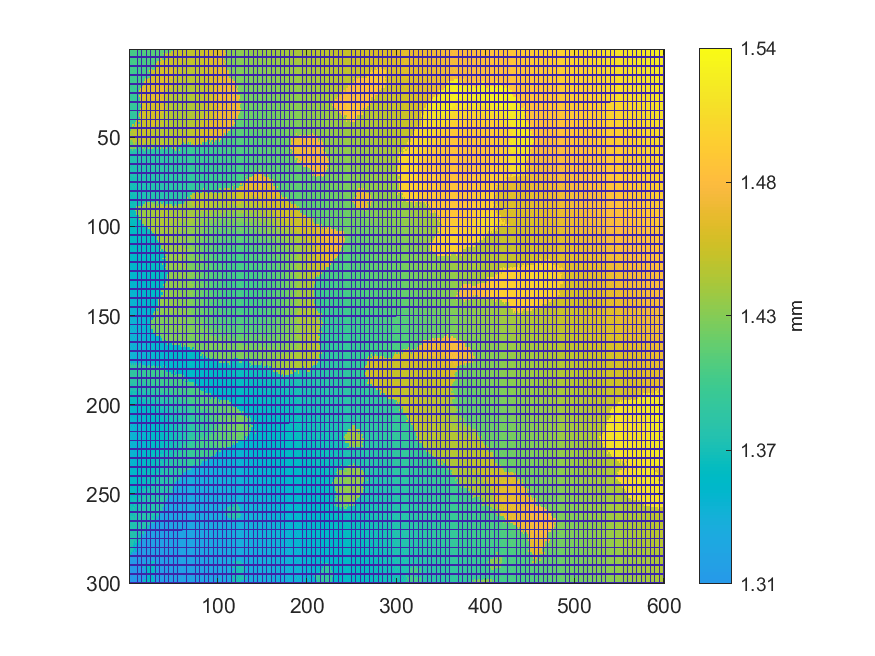

Data behind this chart, as committed beside it:
1.39932865928124, 1.40248658761084, 1.39898028022129, 1.40165095687603, 1.19695239393046, 1.40175394872795, 1.4006638622888, 1.40601606470795, 1.4061757282921, 1.19695239393046, 1.40370337520576, 1.40254300358359, 1.40237291146439, 1.40353753515619, 1.19695239393046, 1.40450832201706, 1.40468612108564, 1.40583708270319, 1.40563623468254, 1.19695239393046, 1.40573000371243, 1.40803923766962, 1.40672054573968, 1.40672544867376
1.4, 1.398, 1.403, 1.398, 1.197, 1.402, 1.401, 1.4, 1.401, 1.197, 1.401, 1.4, 1.402, 1.404, 1.197, 1.405, 1.407, 1.407, 1.41, 1.197, 1.406, 1.407, 1.405, 1.407
1.397, 1.402, 1.396, 1.404, 1.197, 1.4, 1.399, 1.401, 1.403, 1.197, 1.4, 1.401, 1.401, 1.402, 1.197, 1.403, 1.403, 1.403, 1.403, 1.197, 1.405, 1.407, 1.41, 1.406
1.401, 1.397, 1.403, 1.399, 1.197, 1.399, 1.401, 1.4, 1.4, 1.197, 1.401, 1.401, 1.403, 1.402, 1.197, 1.403, 1.405, 1.403, 1.403, 1.197, 1.403, 1.403, 1.409, 1.406
1.197, 1.197, 1.197, 1.197, 1.197, 1.197, 1.197, 1.197, 1.197, 1.197, 1.197, 1.197, 1.197, 1.197, 1.197, 1.197, 1.197, 1.197, 1.197, 1.197, 1.197, 1.197, 1.197, 1.197
1.398, 1.401, 1.397, 1.4, 1.197, 1.399, 1.4, 1.399, 1.4, 1.197, 1.402, 1.4, 1.401, 1.401, 1.197, 1.401, 1.402, 1.402, 1.404, 1.197, 1.404, 1.403, 1.406, 1.405
1.399, 1.395, 1.402, 1.398, 1.197, 1.399, 1.399, 1.401, 1.4, 1.197, 1.407, 1.403, 1.4, 1.405, 1.197, 1.403, 1.4, 1.406, 1.402, 1.197, 1.403, 1.408, 1.4, 1.406
1.398, 1.402, 1.396, 1.403, 1.197, 1.402, 1.402, 1.399, 1.402, 1.197, 1.4, 1.4, 1.4, 1.4, 1.197, 1.4, 1.403, 1.401, 1.403, 1.197, 1.406, 1.401, 1.407, 1.403
1.4, 1.397, 1.398, 1.397, 1.197, 1.399, 1.403, 1.398, 1.399, 1.197, 1.403, 1.403, 1.401, 1.401, 1.197, 1.402, 1.401, 1.404, 1.404, 1.197, 1.404, 1.404, 1.402, 1.406
1.197, 1.197, 1.197, 1.197, 1.197, 1.197, 1.197, 1.197, 1.197, 1.197, 1.197, 1.197, 1.197, 1.197, 1.197, 1.197, 1.197, 1.197, 1.197, 1.197, 1.197, 1.197, 1.197, 1.197
1.397, 1.397, 1.399, 1.403, 1.197, 1.396, 1.398, 1.397, 1.398, 1.197, 1.398, 1.399, 1.399, 1.399, 1.197, 1.401, 1.402, 1.406, 1.402, 1.197, 1.402, 1.406, 1.406, 1.409
1.395, 1.397, 1.396, 1.396, 1.197, 1.397, 1.396, 1.398, 1.397, 1.197, 1.398, 1.399, 1.4, 1.401, 1.197, 1.4, 1.401, 1.402, 1.403, 1.197, 1.403, 1.403, 1.406, 1.407
1.396, 1.396, 1.397, 1.4, 1.197, 1.399, 1.396, 1.395, 1.398, 1.197, 1.398, 1.398, 1.399, 1.401, 1.197, 1.401, 1.404, 1.401, 1.401, 1.197, 1.406, 1.409, 1.455, 1.455
1.393, 1.394, 1.397, 1.4, 1.197, 1.394, 1.396, 1.397, 1.396, 1.197, 1.397, 1.399, 1.403, 1.403, 1.197, 1.4, 1.401, 1.401, 1.401, 1.197, 1.404, 1.404, 1.406, 1.459
1.197, 1.197, 1.197, 1.197, 1.197, 1.197, 1.197, 1.197, 1.197, 1.197, 1.197, 1.197, 1.197, 1.197, 1.197, 1.197, 1.197, 1.197, 1.197, 1.197, 1.197, 1.197, 1.197, 1.197
1.394, 1.395, 1.396, 1.399, 1.197, 1.395, 1.397, 1.396, 1.397, 1.197, 1.403, 1.399, 1.4, 1.4, 1.197, 1.399, 1.401, 1.402, 1.402, 1.197, 1.403, 1.406, 1.407, 1.461
1.393, 1.397, 1.399, 1.394, 1.197, 1.395, 1.395, 1.397, 1.396, 1.197, 1.397, 1.399, 1.4, 1.401, 1.197, 1.401, 1.403, 1.404, 1.452, 1.197, 1.405, 1.455, 1.457, 1.459
1.393, 1.393, 1.394, 1.394, 1.197, 1.395, 1.395, 1.399, 1.397, 1.197, 1.396, 1.4, 1.401, 1.403, 1.197, 1.402, 1.402, 1.402, 1.465, 1.197, 1.459, 1.457, 1.458, 1.459
1.393, 1.395, 1.395, 1.396, 1.197, 1.395, 1.398, 1.401, 1.397, 1.197, 1.402, 1.4, 1.4, 1.403, 1.197, 1.405, 1.405, 1.463, 1.464, 1.197, 1.463, 1.454, 1.455, 1.456
1.197, 1.197, 1.197, 1.197, 1.197, 1.197, 1.197, 1.197, 1.197, 1.197, 1.197, 1.197, 1.197, 1.197, 1.197, 1.197, 1.197, 1.197, 1.197, 1.197, 1.197, 1.197, 1.197, 1.197
1.396, 1.393, 1.393, 1.396, 1.197, 1.399, 1.394, 1.396, 1.396, 1.197, 1.402, 1.4, 1.4, 1.401, 1.197, 1.402, 1.453, 1.453, 1.463, 1.197, 1.462, 1.464, 1.465, 1.462
1.391, 1.391, 1.391, 1.392, 1.197, 1.393, 1.395, 1.398, 1.398, 1.197, 1.398, 1.399, 1.402, 1.452, 1.197, 1.466, 1.463, 1.465, 1.459, 1.197, 1.462, 1.467, 1.461, 1.463
1.391, 1.396, 1.391, 1.392, 1.197, 1.392, 1.391, 1.393, 1.393, 1.197, 1.399, 1.4, 1.466, 1.466, 1.197, 1.462, 1.467, 1.462, 1.465, 1.197, 1.465, 1.46, 1.467, 1.461
1.389, 1.389, 1.398, 1.391, 1.197, 1.391, 1.391, 1.394, 1.394, 1.197, 1.393, 1.454, 1.453, 1.463, 1.197, 1.465, 1.461, 1.466, 1.463, 1.197, 1.463, 1.466, 1.462, 1.465
1.197, 1.197, 1.197, 1.197, 1.197, 1.197, 1.197, 1.197, 1.197, 1.197, 1.197, 1.197, 1.197, 1.197, 1.197, 1.197, 1.197, 1.197, 1.197, 1.197, 1.197, 1.197, 1.197, 1.197
1.39, 1.388, 1.393, 1.389, 1.197, 1.39, 1.391, 1.392, 1.392, 1.197, 1.393, 1.394, 1.463, 1.464, 1.197, 1.463, 1.462, 1.463, 1.463, 1.197, 1.463, 1.463, 1.464, 1.464
1.389, 1.391, 1.387, 1.391, 1.197, 1.39, 1.393, 1.392, 1.392, 1.197, 1.393, 1.462, 1.458, 1.465, 1.197, 1.458, 1.462, 1.461, 1.461, 1.197, 1.462, 1.463, 1.464, 1.464
1.388, 1.386, 1.391, 1.387, 1.197, 1.39, 1.39, 1.391, 1.391, 1.197, 1.392, 1.393, 1.455, 1.459, 1.197, 1.462, 1.459, 1.462, 1.463, 1.197, 1.462, 1.458, 1.458, 1.46
1.39, 1.396, 1.392, 1.389, 1.197, 1.389, 1.39, 1.389, 1.39, 1.197, 1.393, 1.393, 1.458, 1.461, 1.197, 1.46, 1.46, 1.458, 1.457, 1.197, 1.457, 1.457, 1.457, 1.458
1.197, 1.197, 1.197, 1.197, 1.197, 1.197, 1.197, 1.197, 1.197, 1.197, 1.197, 1.197, 1.197, 1.197, 1.197, 1.197, 1.197, 1.197, 1.197, 1.197, 1.197, 1.197, 1.197, 1.197
1.387, 1.388, 1.389, 1.389, 1.197, 1.391, 1.392, 1.392, 1.39, 1.197, 1.393, 1.393, 1.46, 1.458, 1.197, 1.457, 1.456, 1.457, 1.456, 1.197, 1.458, 1.456, 1.458, 1.455
1.387, 1.391, 1.388, 1.39, 1.197, 1.392, 1.388, 1.388, 1.394, 1.197, 1.394, 1.394, 1.395, 1.458, 1.197, 1.461, 1.461, 1.461, 1.456, 1.197, 1.455, 1.459, 1.455, 1.459
1.389, 1.388, 1.389, 1.388, 1.197, 1.39, 1.388, 1.388, 1.388, 1.197, 1.39, 1.392, 1.392, 1.458, 1.197, 1.458, 1.457, 1.457, 1.458, 1.197, 1.459, 1.451, 1.46, 1.455
1.386, 1.387, 1.387, 1.386, 1.197, 1.386, 1.388, 1.388, 1.389, 1.197, 1.39, 1.392, 1.456, 1.456, 1.197, 1.455, 1.461, 1.456, 1.456, 1.197, 1.458, 1.459, 1.454, 1.457
1.197, 1.197, 1.197, 1.197, 1.197, 1.197, 1.197, 1.197, 1.197, 1.197, 1.197, 1.197, 1.197, 1.197, 1.197, 1.197, 1.197, 1.197, 1.197, 1.197, 1.197, 1.197, 1.197, 1.197
1.386, 1.385, 1.385, 1.389, 1.197, 1.39, 1.386, 1.392, 1.389, 1.197, 1.39, 1.39, 1.457, 1.455, 1.197, 1.456, 1.454, 1.457, 1.455, 1.197, 1.456, 1.458, 1.456, 1.457
1.387, 1.383, 1.386, 1.384, 1.197, 1.387, 1.388, 1.388, 1.388, 1.197, 1.393, 1.456, 1.453, 1.456, 1.197, 1.452, 1.457, 1.458, 1.457, 1.197, 1.456, 1.453, 1.458, 1.455
1.385, 1.387, 1.381, 1.386, 1.197, 1.385, 1.388, 1.388, 1.391, 1.197, 1.397, 1.454, 1.458, 1.453, 1.197, 1.458, 1.451, 1.456, 1.453, 1.197, 1.454, 1.458, 1.453, 1.457
1.385, 1.383, 1.386, 1.385, 1.197, 1.386, 1.388, 1.389, 1.389, 1.197, 1.39, 1.389, 1.454, 1.456, 1.197, 1.453, 1.457, 1.452, 1.455, 1.197, 1.455, 1.454, 1.456, 1.457
1.197, 1.197, 1.197, 1.197, 1.197, 1.197, 1.197, 1.197, 1.197, 1.197, 1.197, 1.197, 1.197, 1.197, 1.197, 1.197, 1.197, 1.197, 1.197, 1.197, 1.197, 1.197, 1.197, 1.197
1.382, 1.382, 1.388, 1.384, 1.197, 1.392, 1.387, 1.387, 1.452, 1.197, 1.452, 1.454, 1.453, 1.452, 1.197, 1.453, 1.454, 1.453, 1.455, 1.197, 1.457, 1.456, 1.453, 1.456
1.386, 1.388, 1.388, 1.386, 1.197, 1.387, 1.387, 1.451, 1.449, 1.197, 1.389, 1.39, 1.451, 1.452, 1.197, 1.452, 1.454, 1.455, 1.454, 1.197, 1.455, 1.453, 1.458, 1.453
1.387, 1.386, 1.386, 1.445, 1.197, 1.452, 1.387, 1.451, 1.449, 1.197, 1.45, 1.449, 1.449, 1.454, 1.197, 1.453, 1.453, 1.452, 1.454, 1.197, 1.452, 1.45, 1.453, 1.456
1.384, 1.384, 1.385, 1.445, 1.197, 1.389, 1.446, 1.447, 1.45, 1.197, 1.455, 1.449, 1.449, 1.449, 1.197, 1.453, 1.452, 1.452, 1.454, 1.197, 1.455, 1.455, 1.456, 1.454
1.197, 1.197, 1.197, 1.197, 1.197, 1.197, 1.197, 1.197, 1.197, 1.197, 1.197, 1.197, 1.197, 1.197, 1.197, 1.197, 1.197, 1.197, 1.197, 1.197, 1.197, 1.197, 1.197, 1.197
1.384, 1.389, 1.446, 1.444, 1.197, 1.445, 1.445, 1.445, 1.444, 1.197, 1.449, 1.451, 1.454, 1.449, 1.197, 1.455, 1.451, 1.455, 1.454, 1.197, 1.455, 1.455, 1.455, 1.455
1.386, 1.441, 1.443, 1.443, 1.197, 1.447, 1.453, 1.448, 1.447, 1.197, 1.447, 1.45, 1.448, 1.448, 1.197, 1.451, 1.449, 1.451, 1.451, 1.197, 1.453, 1.455, 1.461, 1.455
1.444, 1.438, 1.439, 1.44, 1.197, 1.441, 1.445, 1.447, 1.447, 1.197, 1.447, 1.447, 1.448, 1.449, 1.197, 1.449, 1.451, 1.45, 1.453, 1.197, 1.449, 1.448, 1.446, 1.446
1.441, 1.447, 1.441, 1.44, 1.197, 1.447, 1.447, 1.447, 1.447, 1.197, 1.449, 1.447, 1.447, 1.448, 1.197, 1.447, 1.449, 1.449, 1.452, 1.197, 1.451, 1.448, 1.444, 1.443
1.197, 1.197, 1.197, 1.197, 1.197, 1.197, 1.197, 1.197, 1.197, 1.197, 1.197, 1.197, 1.197, 1.197, 1.197, 1.197, 1.197, 1.197, 1.197, 1.197, 1.197, 1.197, 1.197, 1.197
1.436, 1.446, 1.446, 1.442, 1.197, 1.442, 1.446, 1.444, 1.445, 1.197, 1.447, 1.45, 1.447, 1.448, 1.197, 1.451, 1.454, 1.453, 1.451, 1.197, 1.449, 1.451, 1.452, 1.444
1.421, 1.423, 1.415, 1.435, 1.197, 1.448, 1.447, 1.442, 1.448, 1.197, 1.445, 1.45, 1.448, 1.445, 1.197, 1.448, 1.449, 1.454, 1.449, 1.197, 1.445, 1.45, 1.45, 1.444
1.412, 1.413, 1.414, 1.414, 1.197, 1.438, 1.449, 1.425, 1.432, 1.197, 1.446, 1.446, 1.451, 1.447, 1.197, 1.448, 1.448, 1.449, 1.443, 1.197, 1.443, 1.445, 1.452, 1.434
1.412, 1.42, 1.415, 1.414, 1.197, 1.42, 1.434, 1.425, 1.432, 1.197, 1.43, 1.449, 1.447, 1.382, 1.197, 1.449, 1.45, 1.417, 1.425, 1.197, 1.451, 1.445, 1.424, 1.422
1.197, 1.197, 1.197, 1.197, 1.197, 1.197, 1.197, 1.197, 1.197, 1.197, 1.197, 1.197, 1.197, 1.197, 1.197, 1.197, 1.197, 1.197, 1.197, 1.197, 1.197, 1.197, 1.197, 1.197
1.413, 1.423, 1.424, 1.42, 1.197, 1.421, 1.418, 1.44, 1.381, 1.197, 1.413, 1.381, 1.381, 1.428, 1.197, 1.417, 1.424, 1.382, 1.424, 1.197, 1.384, 1.444, 1.421, 1.421
1.377, 1.382, 1.377, 1.413, 1.197, 1.378, 1.378, 1.377, 1.38, 1.197, 1.381, 1.41, 1.382, 1.417, 1.197, 1.38, 1.382, 1.422, 1.382, 1.197, 1.382, 1.382, 1.382, 1.384
1.375, 1.374, 1.375, 1.378, 1.197, 1.377, 1.378, 1.378, 1.378, 1.197, 1.384, 1.379, 1.379, 1.379, 1.197, 1.379, 1.379, 1.381, 1.381, 1.197, 1.381, 1.382, 1.381, 1.386
1.374, 1.375, 1.375, 1.376, 1.197, 1.375, 1.378, 1.377, 1.378, 1.197, 1.379, 1.378, 1.378, 1.379, 1.197, 1.378, 1.379, 1.38, 1.38, 1.197, 1.379, 1.38, 1.38, 1.379
1.197, 1.197, 1.197, 1.197, 1.197, 1.197, 1.197, 1.197, 1.197, 1.197, 1.197, 1.197, 1.197, 1.197, 1.197, 1.197, 1.197, 1.197, 1.197, 1.197, 1.197, 1.197, 1.197, 1.197
1.375, 1.373, 1.374, 1.375, 1.197, 1.374, 1.373, 1.376, 1.376, 1.197, 1.382, 1.379, 1.377, 1.378, 1.197, 1.378, 1.379, 1.381, 1.38, 1.197, 1.381, 1.378, 1.383, 1.381
... 239 more rows
